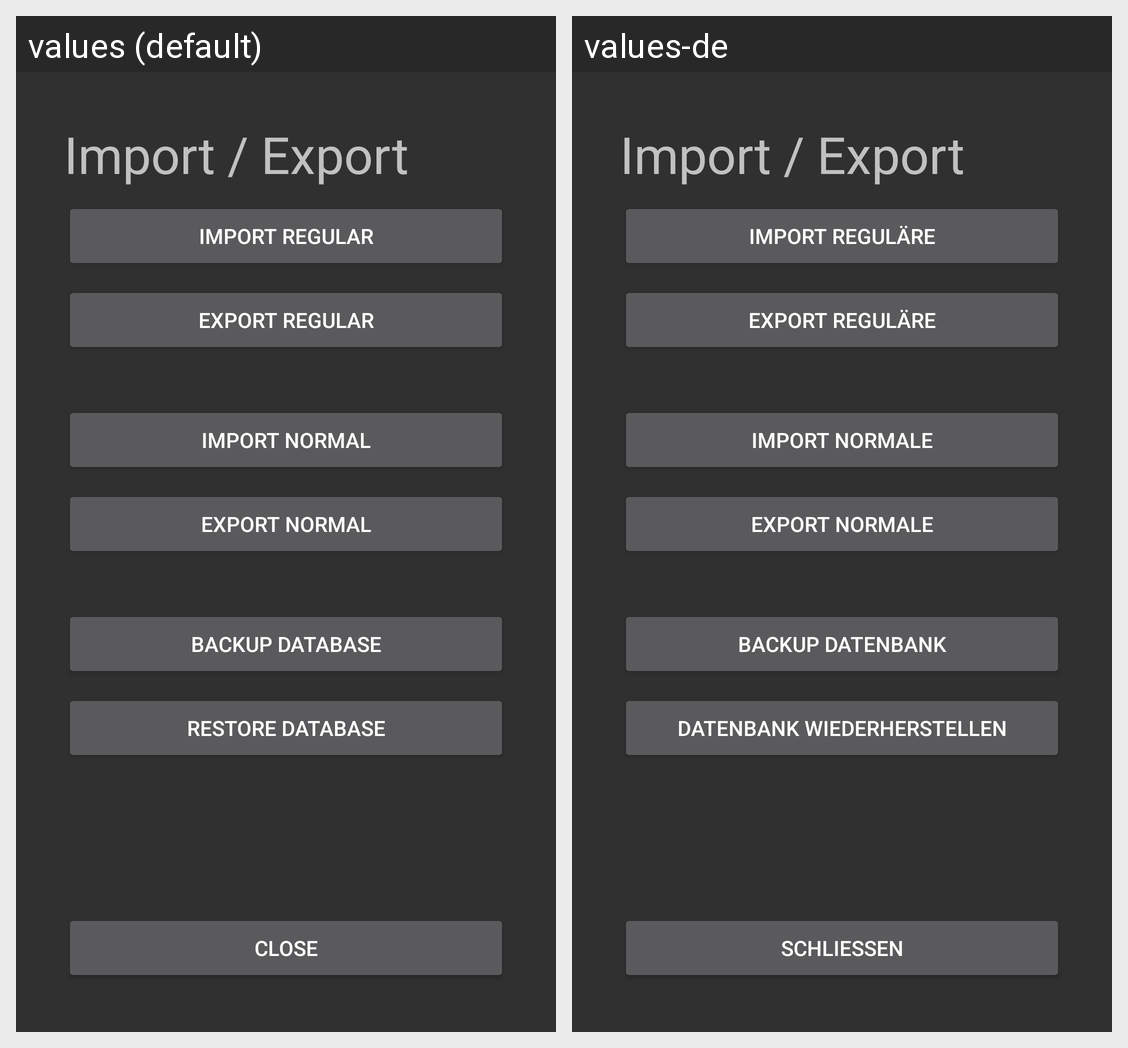

This grid shows one Android layout under two languages. Give, for every string resource on the screen, its name, the default text and each shown locale's text.
Android screen res/layout/activity_tools.xml rendered under 2 locales, left to right: values (default), values-de. Device: Nexus 5 (rendered at 1080×1920; each locale shown at half size, 540×960, under a caption strip naming it); theme Theme.Design.NoActionBar.
Strings drawn on this screen, with the default value and each locale's value (text and hints the layout hard-codes, and strings that could not be matched under every locale, appear in the picture but are not listed):

import_export
  values: Import / Export
  values-de: Import / Export

import_regular
  values: Import regular
  values-de: Import reguläre

export_regular
  values: Export regular
  values-de: Export reguläre

import_normal
  values: Import normal
  values-de: Import normale

export_normal
  values: Export normal
  values-de: Export normale

db_backup
  values: backup database
  values-de: Backup Datenbank

db_restore
  values: Restore Database
  values-de: Datenbank wiederherstellen

close
  values: Close
  values-de: Schließen
